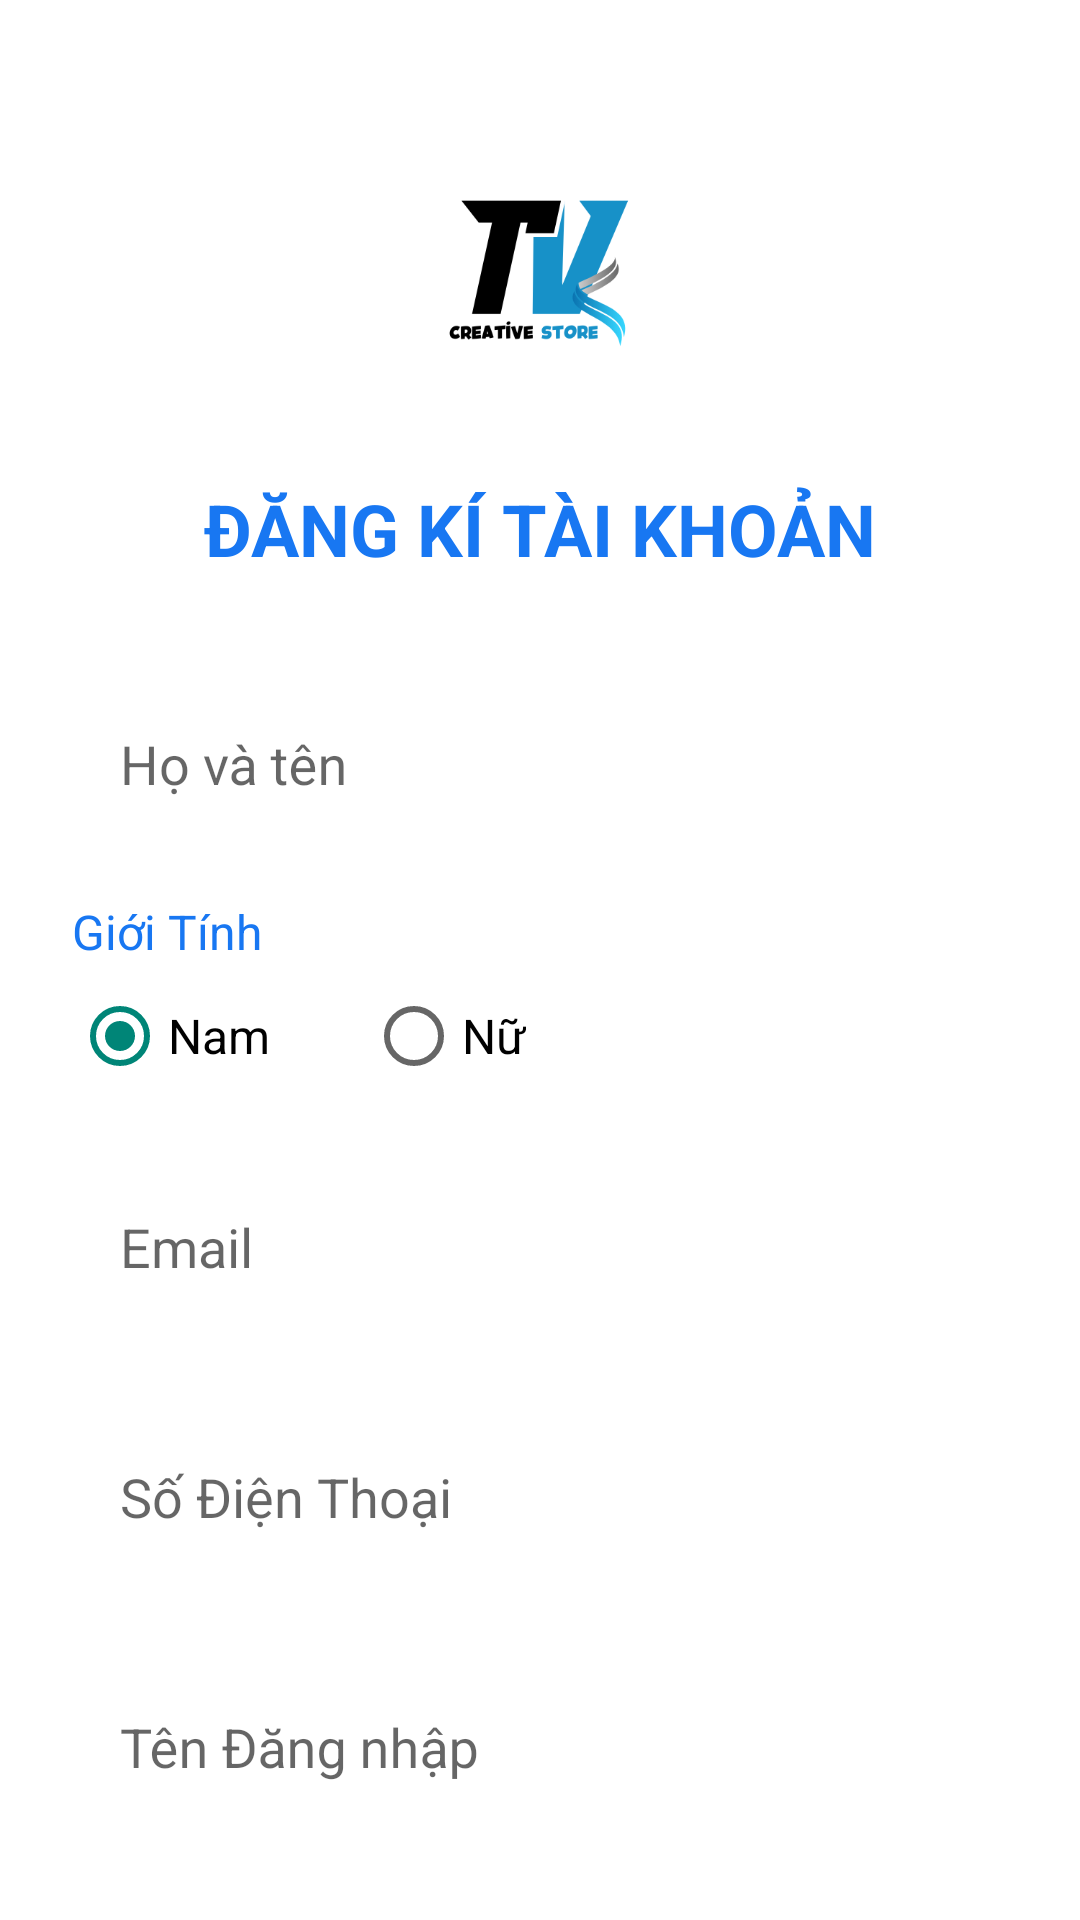

Reconstruct the res/layout file that produces this screen, plus the resources it refers to.
<!-- AndroidManifest.xml: application theme Theme.ShopMaketTL -->
<!-- res/layout/activity_register.xml -->
<?xml version="1.0" encoding="utf-8"?>
<androidx.core.widget.NestedScrollView xmlns:android="http://schemas.android.com/apk/res/android"
    xmlns:app="http://schemas.android.com/apk/res-auto"
    android:layout_width="match_parent"
    android:layout_height="match_parent"
    android:background="@android:color/white"
    android:fillViewport="true">

    <LinearLayout
        android:layout_width="match_parent"
        android:layout_height="wrap_content"
        android:orientation="vertical"
        android:padding="24dp">

        <ImageView
            android:layout_width="120dp"
            android:layout_height="120dp"
            android:layout_gravity="center"
            android:layout_marginTop="8dp"
            android:layout_marginBottom="8dp"
            android:src="@drawable/logostore" />

        <TextView
            android:layout_width="wrap_content"
            android:layout_height="wrap_content"
            android:layout_gravity="center"
            android:text="ĐĂNG KÍ TÀI KHOẢN"
            android:textColor="#1877F2"
            android:textSize="24sp"
            android:textStyle="bold" />

        <com.google.android.material.textfield.TextInputLayout
            android:layout_width="match_parent"
            android:layout_height="wrap_content"
            android:layout_marginTop="24dp">

            <EditText
                android:id="@+id/registerHoten"
                android:layout_width="match_parent"
                android:layout_height="wrap_content"
                android:background="@drawable/edit_text_background"
                android:hint="Họ và tên"
                android:inputType="textPersonName"
                android:padding="16dp" />
        </com.google.android.material.textfield.TextInputLayout>

        <TextView
            android:layout_width="wrap_content"
            android:layout_height="wrap_content"
            android:layout_marginTop="16dp"
            android:text="Giới Tính"
            android:textColor="#1877F2"
            android:textSize="16sp" />

        <RadioGroup
            android:id="@+id/genderRadioGroup"
            android:layout_width="match_parent"
            android:layout_height="wrap_content"
            android:layout_marginTop="8dp"
            android:orientation="horizontal">

            <RadioButton
                android:id="@+id/radioMale"
                android:layout_width="wrap_content"
                android:layout_height="wrap_content"
                android:layout_marginEnd="32dp"
                android:checked="true"
                android:text="Nam"
                android:textSize="16sp" />

            <RadioButton
                android:id="@+id/radioFemale"
                android:layout_width="wrap_content"
                android:layout_height="wrap_content"
                android:text="Nữ"
                android:textSize="16sp" />
        </RadioGroup>

        <com.google.android.material.textfield.TextInputLayout
            android:layout_width="match_parent"
            android:layout_height="wrap_content"
            android:layout_marginTop="16dp">

            <EditText
                android:id="@+id/registerEmail"
                android:layout_width="match_parent"
                android:layout_height="wrap_content"
                android:background="@drawable/edit_text_background"
                android:hint="Email"
                android:inputType="textEmailAddress"
                android:padding="16dp" />
        </com.google.android.material.textfield.TextInputLayout>

        <com.google.android.material.textfield.TextInputLayout
            android:layout_width="match_parent"
            android:layout_height="wrap_content"
            android:layout_marginTop="16dp">

            <EditText
                android:id="@+id/registersdt"
                android:layout_width="match_parent"
                android:layout_height="wrap_content"
                android:background="@drawable/edit_text_background"
                android:hint="Số Điện Thoại"
                android:inputType="phone"
                android:padding="16dp" />
        </com.google.android.material.textfield.TextInputLayout>

        <com.google.android.material.textfield.TextInputLayout
            android:layout_width="match_parent"
            android:layout_height="wrap_content"
            android:layout_marginTop="16dp">

            <EditText
                android:id="@+id/registerUsernameEditText"
                android:layout_width="match_parent"
                android:layout_height="wrap_content"
                android:background="@drawable/edit_text_background"
                android:hint="Tên Đăng nhập"
                android:inputType="text"
                android:padding="16dp" />
        </com.google.android.material.textfield.TextInputLayout>

        <com.google.android.material.textfield.TextInputLayout
            android:layout_width="match_parent"
            android:layout_height="wrap_content"
            android:layout_marginTop="16dp"
            app:endIconMode="password_toggle">

            <com.google.android.material.textfield.TextInputEditText
                android:id="@+id/registerPasswordEditText"
                android:layout_width="match_parent"
                android:layout_height="wrap_content"
                android:background="@drawable/edit_text_background"
                android:hint="Mật Khẩu"
                android:inputType="textPassword"
                android:padding="16dp" />
        </com.google.android.material.textfield.TextInputLayout>

        <com.google.android.material.textfield.TextInputLayout
            android:layout_width="match_parent"
            android:layout_height="wrap_content"
            android:layout_marginTop="16dp"
            app:endIconMode="password_toggle">

            <com.google.android.material.textfield.TextInputEditText
                android:id="@+id/registerConfirmPasswordEditText"
                android:layout_width="match_parent"
                android:layout_height="wrap_content"
                android:background="@drawable/edit_text_background"
                android:hint="Xác Nhận Mật Khẩu"
                android:inputType="textPassword"
                android:padding="16dp" />
        </com.google.android.material.textfield.TextInputLayout>

        <Button
            android:id="@+id/registerButton"
            android:layout_width="match_parent"
            android:layout_height="wrap_content"
            android:layout_marginTop="24dp"
            android:background="@drawable/button_primary"
            android:padding="12dp"
            android:text="Đăng Kí"
            android:textColor="@android:color/white"
            android:textSize="18sp"
            android:textStyle="bold" />

        <Button
            android:id="@+id/backToLoginButton"
            android:layout_width="wrap_content"
            android:layout_height="wrap_content"
            android:layout_gravity="center"
            android:layout_marginTop="16dp"
            android:layout_marginBottom="16dp"
            android:background="@drawable/button_secondary"
            android:paddingStart="32dp"
            android:paddingEnd="32dp"
            android:text="Quay lại"
            android:textColor="@android:color/white" />

    </LinearLayout>
</androidx.core.widget.NestedScrollView>
<!-- resources referenced by this layout -->
<resources>
  <!-- drawable button_primary (drawable) -->
  <?xml version="1.0" encoding="utf-8"?>
  <shape xmlns:android="http://schemas.android.com/apk/res/android"
      android:shape="rectangle">
      <solid android:color="#1877F2" />
      <corners android:radius="8dp" />
  </shape>
  <!-- drawable logostore: png bitmap (drawable, 18652 bytes) -->
  <style name="Theme.ShopMaketTL" parent="Base.Theme.ShopMaketTL" />
  <style name="Base.Theme.ShopMaketTL" parent="Theme.AppCompat.Light.NoActionBar">
  
  
      </style>
</resources>
